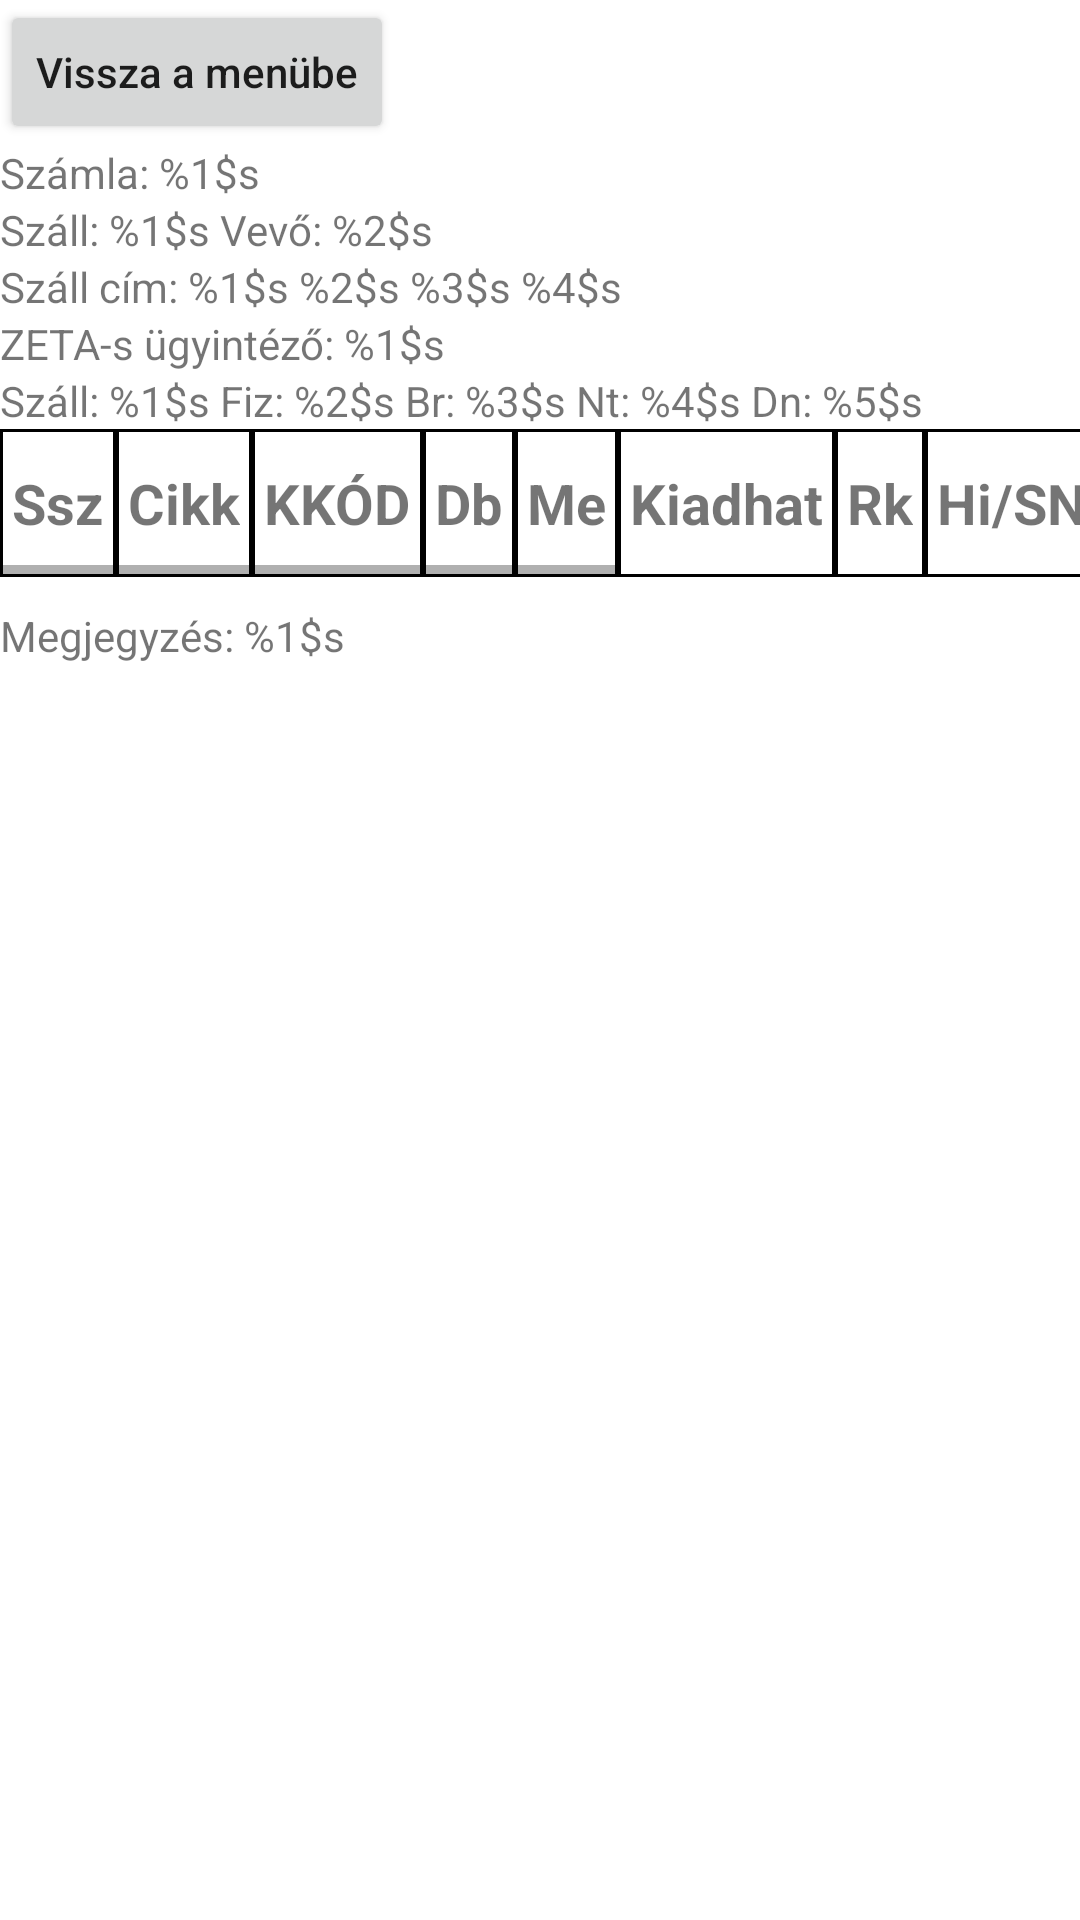

Reconstruct the res/layout file that produces this screen, plus the resources it refers to.
<!-- AndroidManifest.xml: application theme Theme.QrPrint -->
<!-- res/layout/fragment_bill_details.xml -->
<?xml version="1.0" encoding="utf-8"?>
<ScrollView xmlns:android="http://schemas.android.com/apk/res/android"
    xmlns:tools="http://schemas.android.com/tools"
    android:layout_width="match_parent"
    android:layout_height="match_parent">

    <LinearLayout
        android:layout_width="match_parent"
        android:layout_height="wrap_content"
        android:orientation="vertical"
        tools:context=".ui.bills.BillDetailsFragment">

        <Button
            android:id="@+id/backToMenuButton"
            android:layout_width="wrap_content"
            android:layout_height="wrap_content"
            android:text="Vissza a menübe" />

        <TextView
            android:id="@+id/szamla"
            android:layout_width="wrap_content"
            android:layout_height="wrap_content"
            android:text="@string/tSzamla" />

        <TextView
            android:id="@+id/szallVevo"
            android:layout_width="wrap_content"
            android:layout_height="wrap_content"
            android:text="@string/tSzallVevo" />

        <TextView
            android:id="@+id/szallCim"
            android:layout_width="wrap_content"
            android:layout_height="wrap_content"
            android:text="@string/tSzallCim" />

        <TextView
            android:id="@+id/zeta"
            android:layout_width="wrap_content"
            android:layout_height="wrap_content"
            android:text="@string/tZeta" />

        <TextView
            android:id="@+id/szallFizBrNtDn"
            android:layout_width="wrap_content"
            android:layout_height="wrap_content"
            android:text="@string/tSzallFizBrNtDn" />

        <HorizontalScrollView
            android:layout_width="match_parent"
            android:layout_height="wrap_content">

            <TableLayout
                android:id="@+id/billDetailsTable"
                android:layout_width="wrap_content"
                android:layout_height="match_parent">

                <include layout="@layout/template_bill_details_table_row" />

            </TableLayout>
        </HorizontalScrollView>

        <TextView
            android:id="@+id/megjegyzesSzamla"
            android:layout_width="wrap_content"
            android:layout_height="wrap_content"
            android:paddingTop="10dp"
            android:text="@string/tMegjegyzes" />

    </LinearLayout>
</ScrollView>
<!-- res/layout/template_bill_details_table_row.xml (included above) -->
<?xml version="1.0" encoding="utf-8"?>
<TableRow xmlns:android="http://schemas.android.com/apk/res/android"
    android:layout_width="match_parent"
    android:layout_height="match_parent">

    <TextView
        android:id="@+id/ssz"
        style="@style/TableRow"
        android:layout_width="wrap_content"
        android:layout_height="wrap_content"
        android:text="@string/ssz" />

    <TextView
        android:id="@+id/cikk"
        style="@style/TableRow"
        android:layout_width="wrap_content"
        android:layout_height="wrap_content"
        android:text="@string/cikk" />

    <TextView
        android:id="@+id/kkod"
        style="@style/TableRow"
        android:layout_width="wrap_content"
        android:layout_height="wrap_content"
        android:text="@string/kkod" />

    <TextView
        android:id="@+id/db"
        style="@style/TableRow"
        android:layout_width="wrap_content"
        android:layout_height="wrap_content"
        android:text="@string/db" />

    <TextView
        android:id="@+id/me"
        style="@style/TableRow"
        android:layout_width="wrap_content"
        android:layout_height="wrap_content"
        android:text="@string/me" />

    <TextView
        android:id="@+id/kiadhat"
        style="@style/TableRow"
        android:layout_width="wrap_content"
        android:layout_height="wrap_content"
        android:text="@string/kiadhat" />

    <TextView
        android:id="@+id/rk"
        style="@style/TableRow"
        android:layout_width="wrap_content"
        android:layout_height="wrap_content"
        android:text="@string/rk" />

    <TextView
        android:id="@+id/hiSn"
        style="@style/TableRow"
        android:layout_width="wrap_content"
        android:layout_height="wrap_content"
        android:text="@string/hiSn" />

    <TextView
        android:id="@+id/kkodMegoszlas"
        style="@style/TableRow"
        android:layout_width="wrap_content"
        android:layout_height="wrap_content"
        android:text="@string/kkodMegoszlas" />

    <TextView
        android:id="@+id/megjegyzes"
        style="@style/TableRow"
        android:layout_width="wrap_content"
        android:layout_height="wrap_content"
        android:text="@string/megjegyzes" />
</TableRow>
<!-- resources referenced by this layout -->
<resources>
  <string name="cikk"><b><big>Cikk</big></b></string>
  <string name="db"><b><big>Db</big></b></string>
  <string name="hiSn"><b><big>Hi/SN</big></b></string>
  <string name="kiadhat"><b><big>Kiadhat</big></b></string>
  <string name="kkod"><b><big>KKÓD</big></b></string>
  <string name="kkodMegoszlas"><b><big>KKOD megoszlás</big></b></string>
  <string name="me"><b><big>Me</big></b></string>
  <string name="megjegyzes"><b><big>Megjegyzés</big></b></string>
  <string name="rk"><b><big>Rk</big></b></string>
  <string name="ssz"><b><big>Ssz</big></b></string>
  <string name="tMegjegyzes">Megjegyzés: %1$s</string>
  <string name="tSzallCim">Száll cím: %1$s %2$s %3$s %4$s</string>
  <string name="tSzallFizBrNtDn">Száll: %1$s Fiz: %2$s Br: %3$s Nt: %4$s Dn: %5$s</string>
  <string name="tSzallVevo">Száll: %1$s Vevő: %2$s</string>
  <string name="tSzamla">Számla: %1$s</string>
  <string name="tZeta">ZETA-s ügyintéző: %1$s</string>
  <style name="TableRow">
          <item name="android:paddingStart">4dp</item>
          <item name="android:paddingEnd">4dp</item>
          <item name="android:paddingTop">12dp</item>
          <item name="android:paddingBottom">12dp</item>
          <item name="android:textSize">15sp</item>
          <item name="android:background">@drawable/table_element_border</item>
      </style>
  <style name="Theme.QrPrint" parent="Theme.MaterialComponents.DayNight.DarkActionBar">
          
          <item name="colorPrimary">@color/purple_500</item>
          <item name="colorPrimaryVariant">@color/purple_700</item>
          <item name="colorOnPrimary">@color/white</item>
          
          <item name="colorSecondary">@color/teal_200</item>
          <item name="colorSecondaryVariant">@color/teal_700</item>
          <item name="colorOnSecondary">@color/black</item>
          
          <item name="android:statusBarColor" tools:targetApi="l">?attr/colorPrimaryVariant</item>
          
  
          <item name="android:textAllCaps">false</item>
      </style>
  <!-- drawable table_element_border (drawable) -->
  <?xml version="1.0" encoding="utf-8"?>
  <shape xmlns:android="http://schemas.android.com/apk/res/android"
      android:shape="rectangle">
      <stroke
          android:width="1dp"
          android:color="#FF000000" />
  </shape>
  <color name="purple_500">#FF6200EE</color>
  <color name="purple_700">#FF3700B3</color>
  <color name="white">#FFFFFFFF</color>
  <color name="teal_200">#FF03DAC5</color>
  <color name="teal_700">#FF018786</color>
  <color name="black">#FF000000</color>
</resources>
